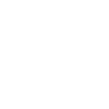
t = 0.00 s
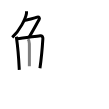
t = 4.50 s
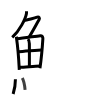
t = 8.75 s
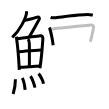
t = 13.25 s
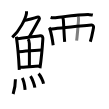
t = 15.50 s
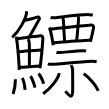
t = 22.00 s

The animated SVG that drew these frames (rendered in a browser with its animation timeline set to each time). Animation: 22 SMIL elements (animate=22); one cycle of 22.00 s.

<svg width="109px" height="109px" viewBox="0 0 px 109px" xmlns="http://www.w3.org/2000/svg" xmlns:xlink="http://www.w3.org/1999/xlink" xml:space="preserve" version="1.1"  baseProfile="full">
<path d="M26.5,11.25c0.04,0.62,0.09,1.59-0.08,2.47c-0.97,5.21-6.54,16.65-14.18,23.65" style="fill:none;stroke:black;stroke-width:3;opacity:0">
  <animate attributeType="CSS" attributeName="opacity" from="0" to="1" begin="0s" dur="1s" repeatCount="Indefinite" fill="freeze" />
</path>
<path d="M24.39,20.38c1.93,0,10.93-2.52,12.85-3.23c1.77-0.65,2.63,1.17,1.91,2.4c-3.05,5.19-4.98,9.16-9.95,17.4" style="fill:none;stroke:black;stroke-width:3;opacity:0">
  <animate attributeType="CSS" attributeName="opacity" from="0" to="1" begin="1s" dur="1s" repeatCount="Indefinite" fill="freeze" />
</path>
<path d="M16.22,36.73c0.19,0.54,0.19,0.91,0.3,1.58c0.85,5.52,2.25,21.36,2.78,31.51" style="fill:none;stroke:black;stroke-width:3;opacity:0">
  <animate attributeType="CSS" attributeName="opacity" from="0" to="1" begin="2s" dur="1s" repeatCount="Indefinite" fill="freeze" />
</path>
<path d="M17.1,38.72c6.57-0.53,18.24-2.52,23.15-3.04c1.8-0.19,2.72,1.41,2.63,2.88c-0.34,5.41-1.48,19.58-2.93,29.61" style="fill:none;stroke:black;stroke-width:3;opacity:0">
  <animate attributeType="CSS" attributeName="opacity" from="0" to="1" begin="3s" dur="1s" repeatCount="Indefinite" fill="freeze" />
</path>
<path d="M28.02,39.03c0.74,0.77,1.31,3.04,1.34,4.79c0.1,7.72,0.02,18.64,0.02,22.46" style="fill:none;stroke:black;stroke-width:3;opacity:0">
  <animate attributeType="CSS" attributeName="opacity" from="0" to="1" begin="4s" dur="1s" repeatCount="Indefinite" fill="freeze" />
</path>
<path d="M18.74,51.77c2.14-0.26,20.94-1.79,22.71-1.79" style="fill:none;stroke:black;stroke-width:3;opacity:0">
  <animate attributeType="CSS" attributeName="opacity" from="0" to="1" begin="5s" dur="1s" repeatCount="Indefinite" fill="freeze" />
</path>
<path d="M19.63,67.26c4.73,0.02,14.1-1.16,20.63-1.29" style="fill:none;stroke:black;stroke-width:3;opacity:0">
  <animate attributeType="CSS" attributeName="opacity" from="0" to="1" begin="6s" dur="1s" repeatCount="Indefinite" fill="freeze" />
</path>
<path d="M15.43,79.32c0,5.32-1.82,13.16-2.3,14.68" style="fill:none;stroke:black;stroke-width:3;opacity:0">
  <animate attributeType="CSS" attributeName="opacity" from="0" to="1" begin="7s" dur="1s" repeatCount="Indefinite" fill="freeze" />
</path>
<path d="M22.29,78.08c1.27,2.22,2.48,8.33,2.8,11.79" style="fill:none;stroke:black;stroke-width:3;opacity:0">
  <animate attributeType="CSS" attributeName="opacity" from="0" to="1" begin="8s" dur="1s" repeatCount="Indefinite" fill="freeze" />
</path>
<path d="M30.48,76.19c1.54,2.02,3.97,8.32,4.36,11.46" style="fill:none;stroke:black;stroke-width:3;opacity:0">
  <animate attributeType="CSS" attributeName="opacity" from="0" to="1" begin="9s" dur="1s" repeatCount="Indefinite" fill="freeze" />
</path>
<path d="M38.55,73.62c1.75,1.77,4.51,7.28,4.95,10.03" style="fill:none;stroke:black;stroke-width:3;opacity:0">
  <animate attributeType="CSS" attributeName="opacity" from="0" to="1" begin="10s" dur="1s" repeatCount="Indefinite" fill="freeze" />
</path>
<path d="M50.62,17.45c1.01,0.36,2.85,0.46,3.86,0.36c6.42-0.62,28.59-3.6,34.81-3.18c1.68,0.11,2.69,0.17,3.53,0.35" style="fill:none;stroke:black;stroke-width:3;opacity:0">
  <animate attributeType="CSS" attributeName="opacity" from="0" to="1" begin="11s" dur="1s" repeatCount="Indefinite" fill="freeze" />
</path>
<path d="M49.07,27.76c0.29,0.3,0.59,0.55,0.71,0.93c1.01,2.99,2.71,11.24,3.4,16.61" style="fill:none;stroke:black;stroke-width:3;opacity:0">
  <animate attributeType="CSS" attributeName="opacity" from="0" to="1" begin="12s" dur="1s" repeatCount="Indefinite" fill="freeze" />
</path>
<path d="M50.38,29.28c7.11-1.25,37.57-3.8,41.23-4.22c1.34-0.15,2.14,1.56,1.95,2.47c-0.79,3.76-1.56,8.82-3.26,14.25" style="fill:none;stroke:black;stroke-width:3;opacity:0">
  <animate attributeType="CSS" attributeName="opacity" from="0" to="1" begin="13s" dur="1s" repeatCount="Indefinite" fill="freeze" />
</path>
<path d="M62.33,17.11c0.58,0.47,0.97,2.12,1.04,3.08c0.22,2.84,0.76,14.99,1.29,21.62" style="fill:none;stroke:black;stroke-width:3;opacity:0">
  <animate attributeType="CSS" attributeName="opacity" from="0" to="1" begin="14s" dur="1s" repeatCount="Indefinite" fill="freeze" />
</path>
<path d="M77.98,16.29c0.44,0.47,0.65,2.6,0.45,4.73c-0.36,3.81-0.9,12.55-1.8,19.65" style="fill:none;stroke:black;stroke-width:3;opacity:0">
  <animate attributeType="CSS" attributeName="opacity" from="0" to="1" begin="15s" dur="1s" repeatCount="Indefinite" fill="freeze" />
</path>
<path d="M52.98,42.82c4.3-0.48,32-2.45,37.46-2.93" style="fill:none;stroke:black;stroke-width:3;opacity:0">
  <animate attributeType="CSS" attributeName="opacity" from="0" to="1" begin="16s" dur="1s" repeatCount="Indefinite" fill="freeze" />
</path>
<path d="M56.44,52.26c0.93,0.33,2.62,0.39,3.55,0.33c5.26-0.33,16.06-1.81,22.85-1.89c1.54-0.02,2.47,0.16,3.24,0.32" style="fill:none;stroke:black;stroke-width:3;opacity:0">
  <animate attributeType="CSS" attributeName="opacity" from="0" to="1" begin="17s" dur="1s" repeatCount="Indefinite" fill="freeze" />
</path>
<path d="M47.88,63.8c1.23,0.47,3.49,0.54,4.72,0.47c9.13-0.57,26.38-2.39,39.73-2.99c2.05-0.09,3.28,0.22,4.31,0.46" style="fill:none;stroke:black;stroke-width:3;opacity:0">
  <animate attributeType="CSS" attributeName="opacity" from="0" to="1" begin="18s" dur="1s" repeatCount="Indefinite" fill="freeze" />
</path>
<path d="M71.21,65.11c0.1,0.45,1.42,2.33,1.42,5.16c0,6.71,0.17,16.55-0.01,21.18c-0.37,9.56-5.14,1.87-7.25-0.23" style="fill:none;stroke:black;stroke-width:3;opacity:0">
  <animate attributeType="CSS" attributeName="opacity" from="0" to="1" begin="19s" dur="1s" repeatCount="Indefinite" fill="freeze" />
</path>
<path d="M58.88,73.02c0.04,0.42,0.08,1.09-0.07,1.7c-0.89,3.58-6.56,12.53-15.68,19.06" style="fill:none;stroke:black;stroke-width:3;opacity:0">
  <animate attributeType="CSS" attributeName="opacity" from="0" to="1" begin="20s" dur="1s" repeatCount="Indefinite" fill="freeze" />
</path>
<path d="M83.69,73.67c4.99,3.11,13.12,12.44,14.37,17.28" style="fill:none;stroke:black;stroke-width:3;opacity:0">
  <animate attributeType="CSS" attributeName="opacity" from="0" to="1" begin="21s" dur="1s" repeatCount="Indefinite" fill="freeze" />
</path>
</svg>
